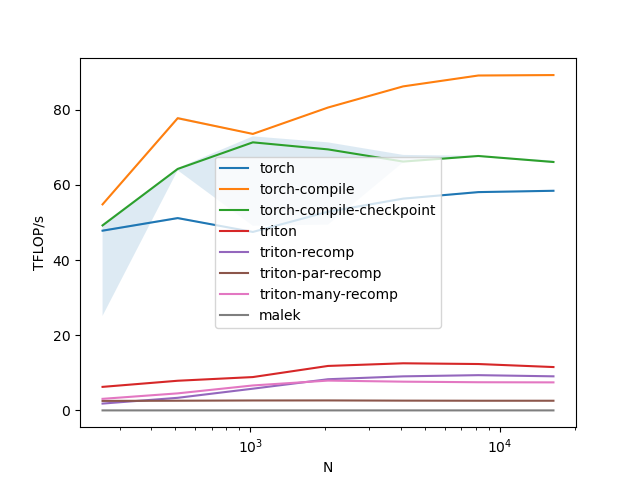

The table this chart was drawn from, first rows:
N, torch, torch-compile, torch-compile-checkpoint, triton, triton-recomp, triton-par-recomp, triton-many-recomp, malek
256, 47.8, 54.8, 49.2, 6.257, 1.814, 2.524, 3.076, 0.000017
512, 51.15, 77.72, 64.22, 7.887, 3.349, 2.574, 4.531, 0.000034
1024, 47.47, 73.54, 71.3, 8.866, 5.775, 2.639, 6.637, 0.000069
2048, 52.83, 80.56, 69.42, 11.82, 8.29, 2.651, 7.927, 0.000138
4096, 56.32, 86.18, 66.18, 12.53, 9.057, 2.598, 7.643, 0.000276
8192, 58.06, 89.07, 67.67, 12.33, 9.373, 2.571, 7.492, 0.000551
16384, 58.41, 89.19, 66.07, 11.53, 9.063, 2.57, 7.454, 0.001103
